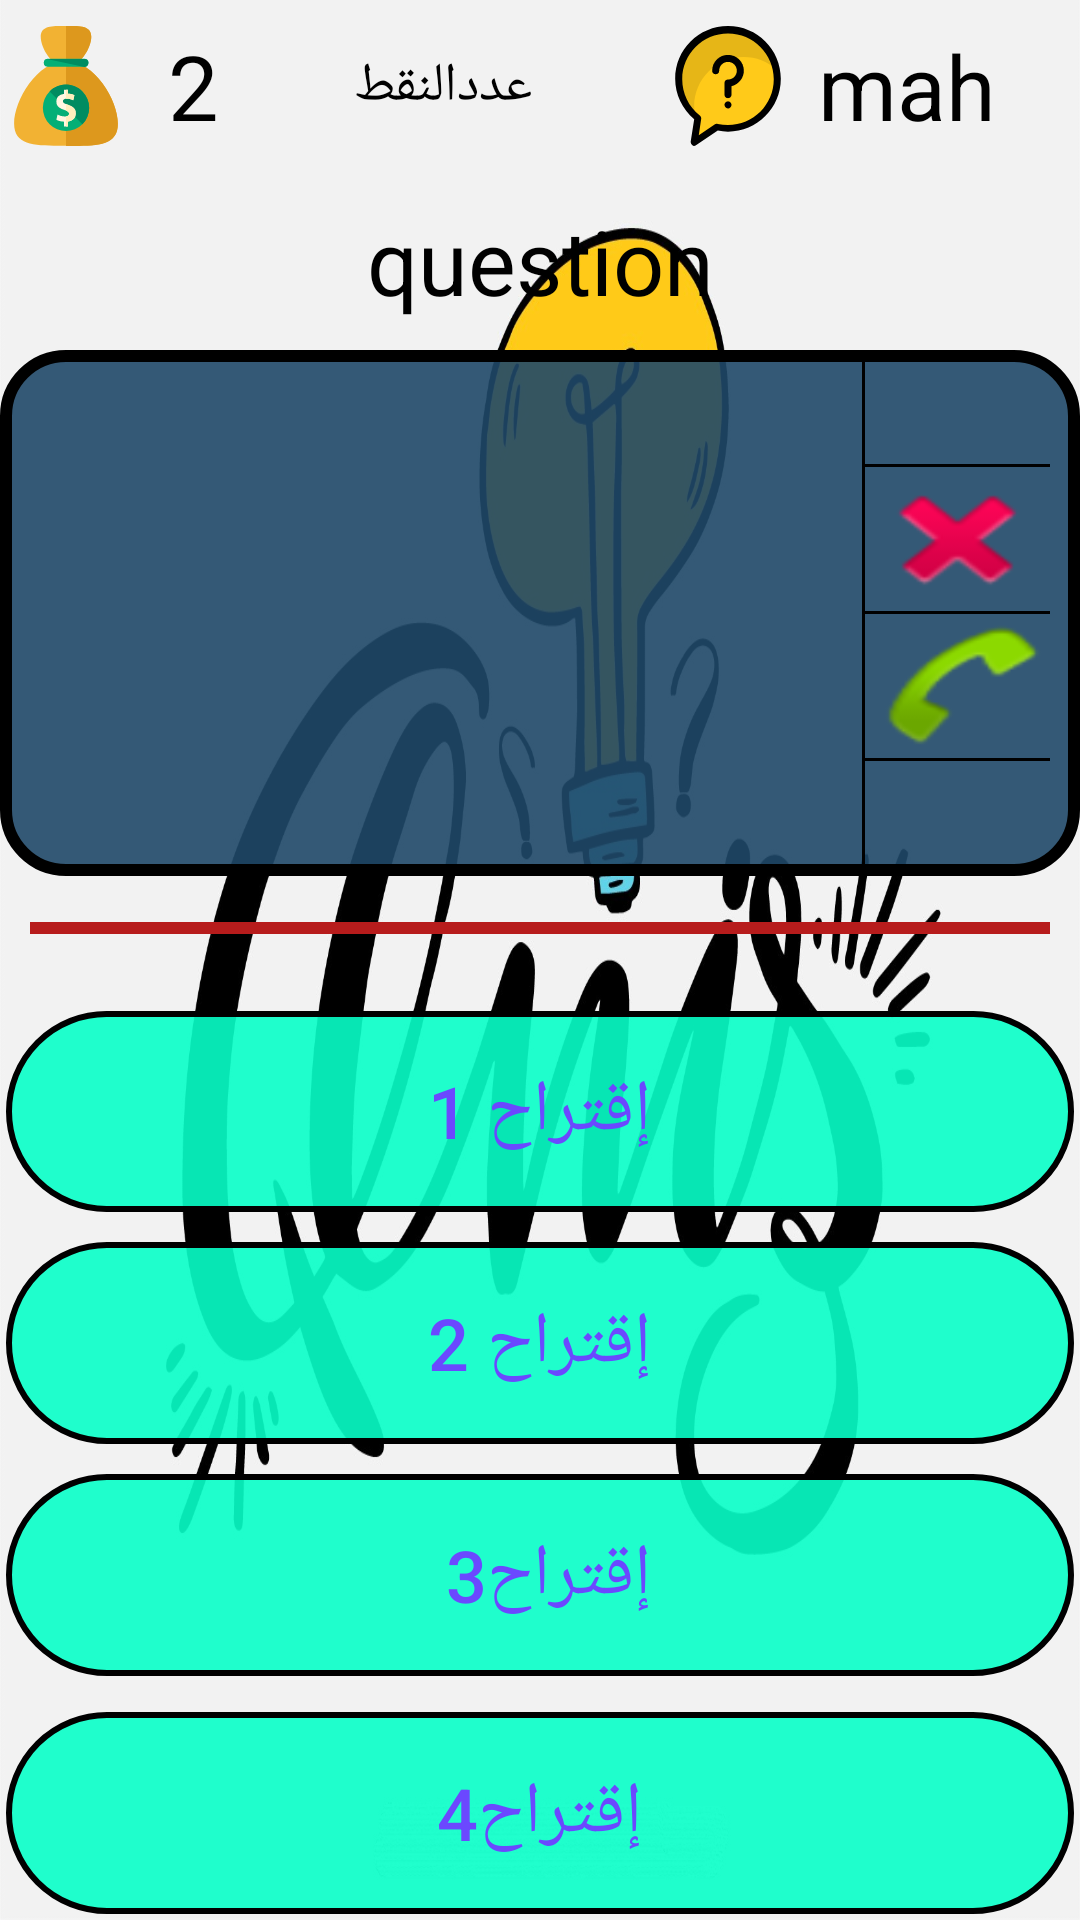

Produce the Android XML layout that renders to this screen, including the resource entries it uses.
<!-- AndroidManifest.xml: application theme AppTheme -->
<!-- res/layout/activity_comp.xml -->
<?xml version="1.0" encoding="utf-8"?>
<androidx.constraintlayout.widget.ConstraintLayout xmlns:android="http://schemas.android.com/apk/res/android"
    xmlns:app="http://schemas.android.com/apk/res-auto"
    xmlns:tools="http://schemas.android.com/tools"
    android:layout_width="match_parent"
    android:layout_height="match_parent"
    android:background="@drawable/welcom"
    tools:context=".CompActivity">

    <LinearLayout
        android:layout_width="match_parent"
        android:layout_height="match_parent"
        android:gravity="center"
        android:orientation="vertical"
        tools:layout_editor_absoluteX="16dp"
        tools:layout_editor_absoluteY="42dp">

        <LinearLayout
            android:id="@+id/banner_conta"
            android:layout_width="match_parent"
            android:layout_height="wrap_content"
            android:layout_alignParentBottom="true"
            android:orientation="vertical"
            app:layout_constraintBottom_toBottomOf="parent" />

        <LinearLayout
            android:layout_width="match_parent"
            android:layout_height="0dp"
            android:layout_marginLeft="2dp"
            android:layout_marginRight="2dp"
            android:layout_weight="3"
            android:orientation="horizontal">

            <TextView
                android:id="@+id/scoreValueTv"
                android:layout_width="0dp"
                android:layout_height="match_parent"
                android:layout_weight="1"
                android:drawableLeft="@drawable/ic_score"
                android:gravity="center"
                android:text="2"
                android:textColor="#000000"
                android:textSize="30sp" />

            <TextView
                android:id="@+id/scoreTv"
                android:layout_width="0dp"
                android:layout_height="match_parent"
                android:layout_marginLeft="5dp"
                android:layout_weight="1"
                android:gravity="center|start"
                android:text="عددالنقط"
                android:textColor="#000000"
                android:textSize="18sp" />

            <TextView
                android:id="@+id/soal"
                android:layout_width="0dp"
                android:layout_height="match_parent"
                android:layout_weight="1"
                android:drawableRight="@drawable/ic_quest"
                android:gravity="center"
                android:textSize="18sp" />

            <TextView
                android:id="@+id/nameTv"
                android:layout_width="0dp"
                android:layout_height="match_parent"
                android:layout_gravity="right|left"
                android:layout_marginLeft="10dp"
                android:layout_weight="1"
                android:alpha="1"
                android:gravity="center|start"
                android:text="mah"
                android:textColor="#000000"
                android:textColorHint="#FFFFFF"
                android:textSize="30sp"
                android:visibility="visible" />

        </LinearLayout>

        <TextView
            android:id="@+id/questionTv"
            android:layout_width="match_parent"
            android:layout_height="wrap_content"
            android:layout_weight="1"
            android:background="#00FFFFFF"
            android:gravity="center"
            android:text="question"
            android:textColor="#000000"
            android:textSize="30sp" />

        <LinearLayout
            android:layout_width="match_parent"
            android:layout_height="wrap_content"
            android:layout_gravity="center"
            android:layout_weight="4"
            android:background="@drawable/question_tv_item"
            android:gravity="center"
            android:orientation="horizontal">

            <LinearLayout
                android:layout_width="0dp"
                android:layout_height="match_parent"
                android:layout_gravity="center"
                android:layout_weight="9"
                android:gravity="center"
                tools:ignore="Suspicious0dp">

                <TextView
                    android:id="@+id/questionTv2"
                    android:layout_width="wrap_content"
                    android:layout_height="wrap_content"
                    android:layout_gravity="center"
                    android:gravity="center"
                    android:textColor="#FFFFFF"
                    android:textSize="18sp" />

                <ImageView
                    android:id="@+id/qPhoto"
                    android:layout_width="wrap_content"
                    android:layout_height="wrap_content"
                    android:layout_gravity="center"
                    android:foregroundGravity="center" />

            </LinearLayout>

            <View
                android:id="@+id/view"
                android:layout_width="1dp"
                android:layout_height="match_parent"
                android:background="#000000" />

            <LinearLayout
                android:layout_width="0dp"
                android:layout_height="wrap_content"
                android:layout_weight="2"
                android:orientation="vertical">

                <View
                    android:id="@+id/view5"
                    android:layout_width="match_parent"
                    android:layout_height="1dp"
                    android:background="#000000" />

                <Button
                    android:layout_width="wrap_content"
                    android:layout_height="0dp"
                    android:layout_weight="1"
                    android:background="@android:drawable/ic_delete"
                    android:onClick="deltAns"
                    tools:ignore="OnClick" />

                <View
                    android:id="@+id/view2"
                    android:layout_width="wrap_content"
                    android:layout_height="1dp"
                    android:background="#000000" />

                <Button
                    android:id="@+id/callFren"
                    android:layout_width="wrap_content"
                    android:layout_height="0dp"
                    android:layout_weight="1"
                    android:background="@android:drawable/sym_action_call"
                    android:onClick="callFriend"
                    tools:ignore="OnClick" />


                <View
                    android:id="@+id/view4"
                    android:layout_width="wrap_content"
                    android:layout_height="1dp"
                    android:background="#000000" />
            </LinearLayout>

        </LinearLayout>

        <ProgressBar
            android:id="@+id/progressBar"
            style="@style/MyProgressBar"
            android:layout_width="match_parent"
            android:layout_height="wrap_content"
            android:layout_marginLeft="10dp"
            android:layout_marginRight="10dp"
            android:layout_weight="1"
            android:background="#00FFFFFF"
            android:max="100"
            android:min="0"
            android:progress="100" />

        <LinearLayout
            android:layout_width="match_parent"
            android:layout_height="wrap_content"
            android:layout_weight="4"
            android:gravity="center"
            android:orientation="vertical">

            <Button
                android:id="@+id/opt1btn"
                android:layout_width="match_parent"
                android:layout_height="wrap_content"
                android:layout_marginLeft="2dp"
                android:layout_marginTop="10dp"
                android:layout_marginRight="2dp"
                android:layout_marginBottom="10dp"
                android:layout_weight="1"
                android:background="@drawable/choice_default_chip"
                android:focusable="auto"
                android:text="إقتراح 1"
                android:textColor="#6b48ff"
                android:textSize="24sp" />

            <Button
                android:id="@+id/opt2btn"
                android:layout_width="match_parent"
                android:layout_height="wrap_content"
                android:layout_marginLeft="2dp"
                android:layout_marginRight="2dp"
                android:layout_marginBottom="10dp"
                android:layout_weight="1"
                android:background="@drawable/choice_default_chip"
                android:text="إقتراح 2"
                android:textColor="#6b48ff"
                android:textSize="24sp" />

            <Button
                android:id="@+id/op3btn"
                android:layout_width="match_parent"
                android:layout_height="wrap_content"
                android:layout_marginLeft="2dp"
                android:layout_marginRight="2dp"
                android:layout_marginBottom="10dp"
                android:layout_weight="1"
                android:background="@drawable/choice_default_chip"
                android:text="إقتراح3 "
                android:textColor="#6b48ff"
                android:textSize="24sp" />

            <Button
                android:id="@+id/op4btn"
                android:layout_width="match_parent"
                android:layout_height="wrap_content"
                android:layout_margin="2dp"
                android:layout_weight="1"
                android:background="@drawable/choice_default_chip"
                android:text="إقتراح4"
                android:textColor="#6b48ff"
                android:textSize="24sp" />

        </LinearLayout>

    </LinearLayout>

</androidx.constraintlayout.widget.ConstraintLayout>
<!-- resources referenced by this layout -->
<resources>
  <!-- drawable choice_default_chip (drawable) -->
  <?xml version="1.0" encoding="utf-8"?>
  <selector xmlns:android="http://schemas.android.com/apk/res/android">
      <item>
          <shape android:shape="rectangle">
              <stroke android:color="#000000"  android:width="2dp"/>
              <corners android:radius="50dp"/>
              <solid android:color="#E608FFC8"/>
              <padding android:left="10dp" android:right="10dp" />
          </shape>
      </item>
  </selector>
  <!-- drawable ic_quest: vector/xml drawable (drawable, 2483 chars, omitted) -->
  <!-- drawable ic_score: vector/xml drawable (drawable, 2185 chars, omitted) -->
  <!-- drawable question_tv_item (drawable) -->
  <?xml version="1.0" encoding="utf-8"?>
  <selector xmlns:android="http://schemas.android.com/apk/res/android">
      <item>
          <shape android:shape="rectangle">
              <stroke android:color="#000000"  android:width="4dp"/>
              <corners android:radius="20dp"/>
              <solid android:color="#E6204969"/>
              <padding android:left="10dp" android:right="10dp" />
          </shape>
      </item>
  </selector>
  <!-- drawable welcom: jpg bitmap (drawable, 169803 bytes) -->
  <style name="MyProgressBar" parent="@style/Widget.AppCompat.ProgressBar.Horizontal">
          <item name="android:progressBackgroundTint">#69f0ae</item>
          <item name="android:progressTint">#b71c1c</item>
          <item name="android:minWidth">200dp</item>
      </style>
</resources>
